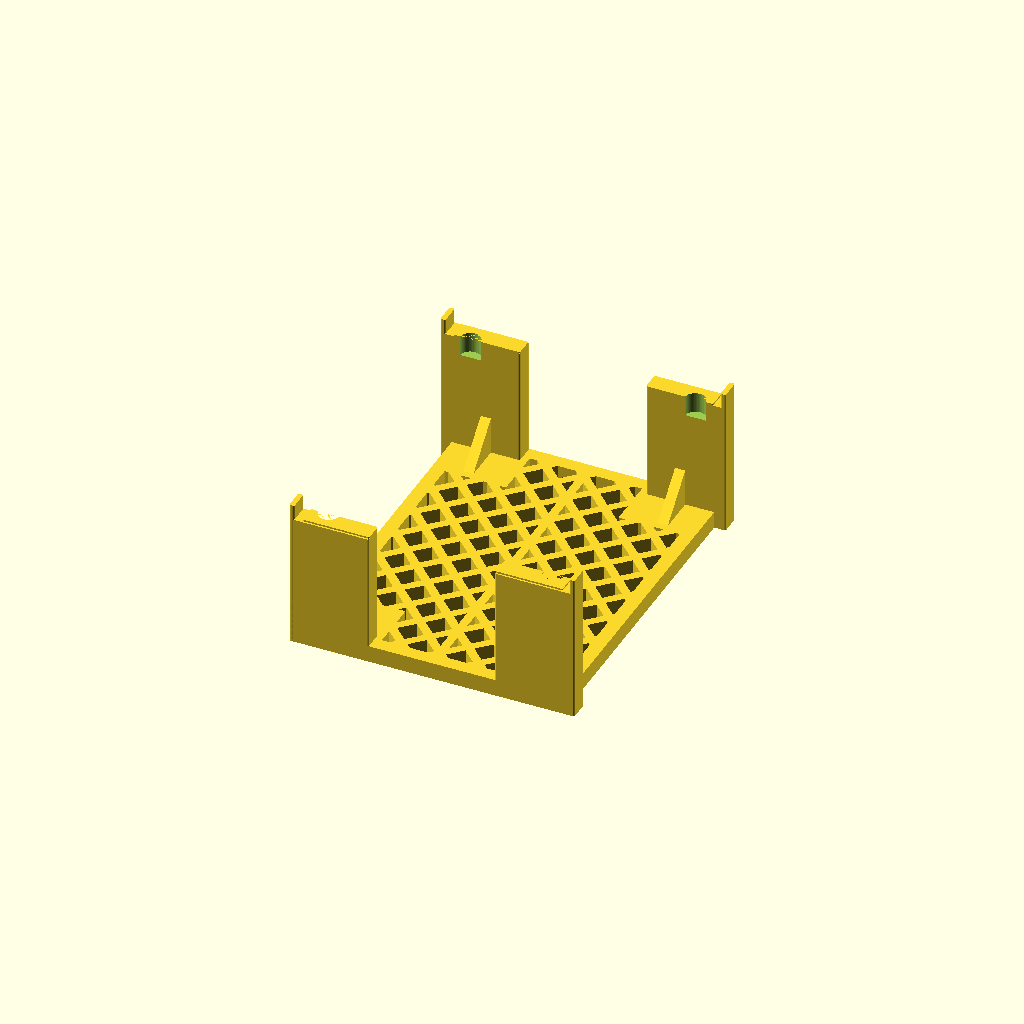
Cell 1 — every parameter at its default value.
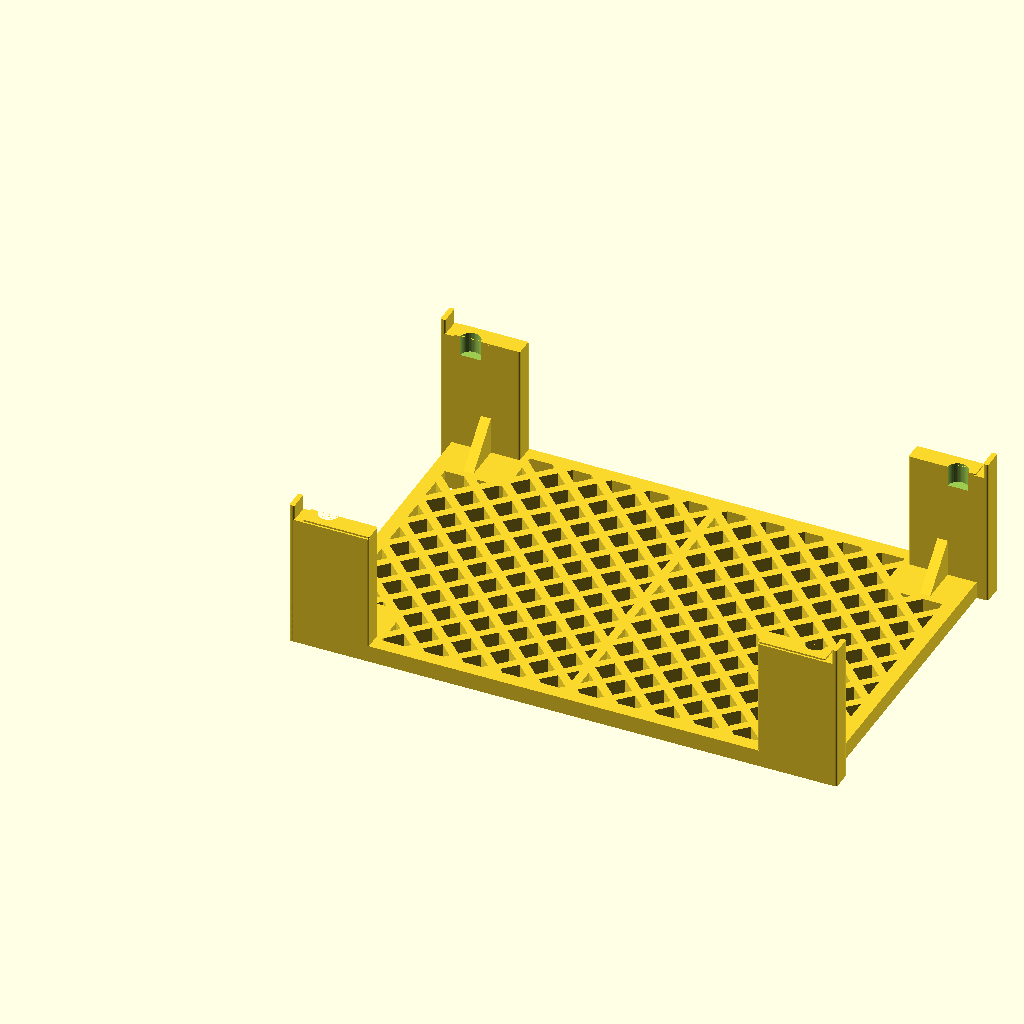
Cell 2 — plate_w set to 308, the other parameters unchanged.
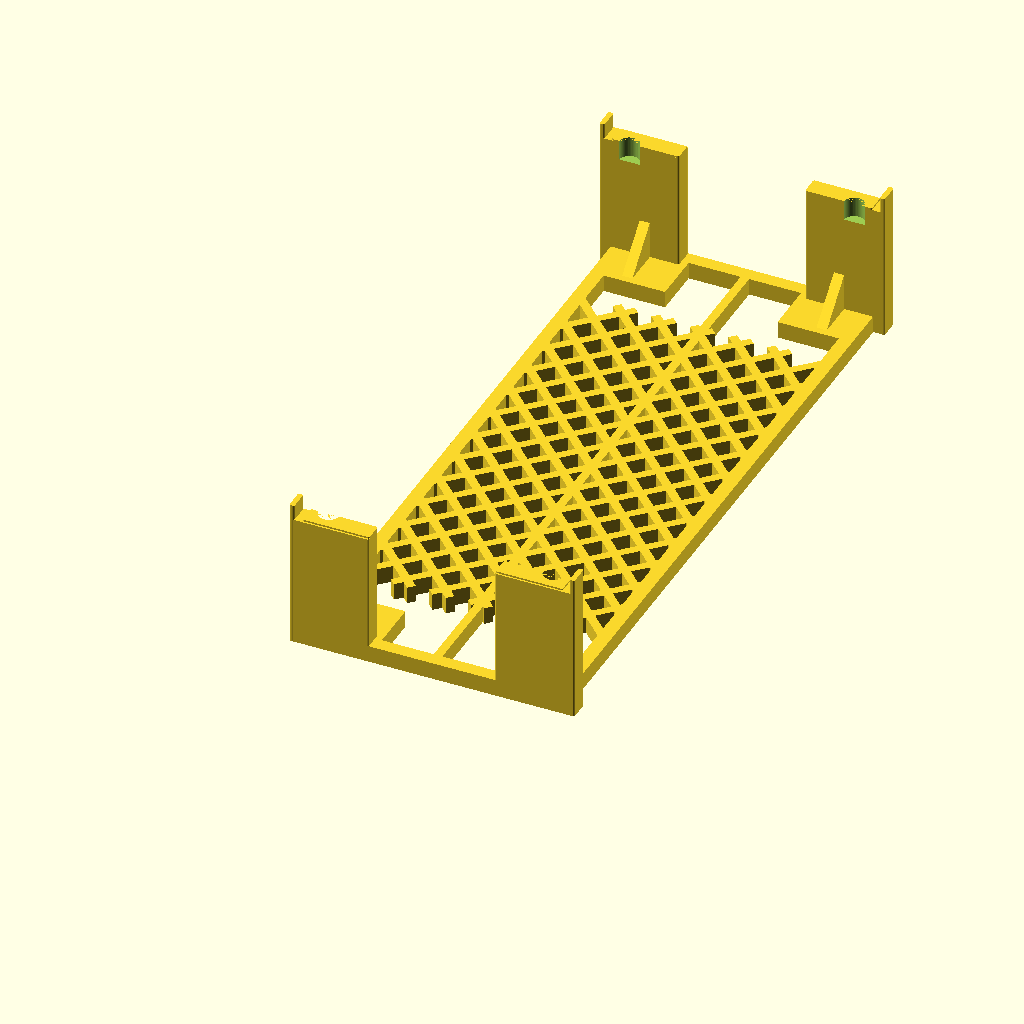
Cell 3 — plate_l set to 400, the other parameters unchanged.
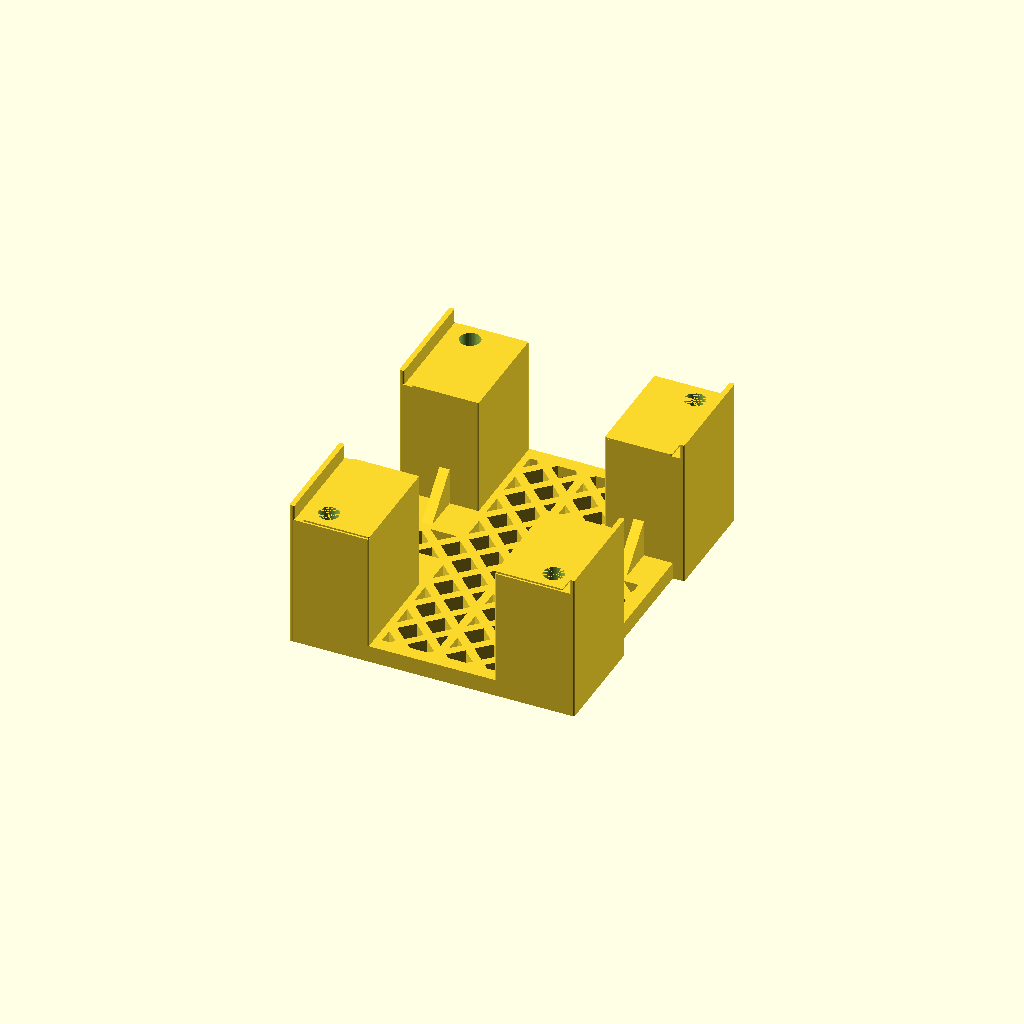
Cell 4: the same model with wheel_axle = 104.
All cells are drawn from one camera (rotation 55°, 0°, 25°, orthographic, colour scheme Cornfield), so only the parameter changes between them.
The OpenSCAD source (hardware/3d/test_stand/test_stand.scad):
// AI-CAR の試験台: カバーとバンパーを付けたまま、天板の 4 隅の下面を受けて車輪を床から浮かせる
// 1 個の部品: 4 隅の柱と左右の位置決めの壁を、中抜き（斜めの格子）の床板 10 mm でつなぐ
// 座標は天板と同じ（X 左右: 天板の左端 0、Y 前後: 天板の後端 0・+Y が前、Z: 天板の上面 0）
// part = "stand"（印刷用） / "view"（車体と重ねた図）
part = "stand";

use <../battery_lidar_mount/battery_lidar_mount.scad>

// ---- 車体（battery_lidar_mount.scad と同じ値）----
plate_w = 154;
plate_l = 200;
plate_t = 2;
cov_in = 0.3;             // カバーの左右の壁の内側（天板の端から外へ）
cov_side = cov_in + 2.4;  // カバーの左右の壁の外側。壁の下端は天板の下面
wheel_axle = 52;          // 車軸（天板の前後の端から）。OSOYOO のシャーシ 1 段目の図面で、モーターの台（37 mm 用）の穴が Y 37 / 67 mm。台の幅 40 mm の中心に軸
wheel_d = 80.59;          // 車輪の直径（OSOYOO のメカナムホイールの図面）
wheel_w = 39.1;           // 車輪の幅（同じ図面）
deck_floor = 70;          // 床から天板の下面まで（実測。車輪が床に着いた状態。図面からの計算では 40.3 + 27 = 67.3 mm）
wheel_in = 4;             // カバーの左右の壁の外側から車輪の内側の面まで（仮定。実測して合わせる）

// ---- 試験台 ----
st_h = 80;                // 床から天板の下面（受け面）まで
st_clr = 1;               // 車体とのすき間
pad_x = 40;               // 受け面の左右の幅（天板の端から内側へ）。天板の下のモーターの台は Y 32 mm から後ろなので当たらない
pad_x0 = st_clr - cov_in;  // 受け面の外側の端（カバーの壁の内側から 1 mm）
pad_y = wheel_axle - wheel_d / 2 - st_clr;  // 受け面の奥行き（天板の端から車輪の手前まで）
wall_t = 3;               // 位置決めの壁の厚さ
wall_up = 6;              // 壁の上端（天板の上面から）。カバーの左右の壁の外側にかぶせる
base_t = 10;              // 床板の厚さ
base_rim = 8;             // 床板の外周の枠の幅
rib = 5;                  // 床板の斜めの格子のリブの幅
cell = 32;                // 格子のピッチ（ひし形の穴の対角線 + リブ）
gus_l = 22;               // 柱の内側の三角の補強の長さ（Y）と高さ（床板の上から）
gus_t = 6;
edge = 1;
// 天板の 4 隅の穴（Ø4.4。上の部品を留めるネジの先・ナット）を受け面にくぼみでよける
corner_holes = [[11, 11], [plate_w - 11, 11]];
nut_d = 12;               // くぼみの直径（M4 のナットの角 8.1 mm・ワッシャー Ø9 より大きく）
nut_h = 12;               // くぼみの深さ（天板の下面から）

z_floor = -plate_t - st_h;
z_base = z_floor + base_t;
lift = st_h - deck_floor;  // 車輪が浮く量
x_wall0 = -cov_side - st_clr - wall_t;
x_wall1 = plate_w + cov_side + st_clr + wall_t;
y0 = -st_clr;             // 床板の後ろの端（天板の後端より 1 mm 後ろ。後ろのバンパーの下端は床から約 70 mm）
y1 = plate_l + st_clr;
wheel_y = [wheel_axle - wheel_d / 2 - st_clr, wheel_axle + wheel_d / 2 + st_clr];  // 前後の車輪の範囲（天板の端から）
assert(pad_y >= 10, "車輪が大きく、受け面が 10 mm 取れない");
assert(wheel_in >= st_clr, "床板が車輪の下に入る（床板の上面は浮いた車輪の下端とほぼ同じ高さ）");

module rbox(p0, p1, r = edge) {
    translate([p0[0], p0[1], p0[2]]) hull()
        for (x = [r, p1[0] - p0[0] - r], y = [r, p1[1] - p0[1] - r])
            translate([x, y, 0]) cylinder(r = r, h = p1[2] - p0[2], $fn = 16);
}

// 床板の外形（前後の端は左右いっぱい、車輪のある間は天板の幅まで）
module base_outline() {
    offset(r = 3) offset(delta = -3) union() {
        translate([x_wall0, y0]) square([x_wall1 - x_wall0, pad_y - y0]);
        translate([x_wall0, plate_l - pad_y]) square([x_wall1 - x_wall0, y1 - plate_l + pad_y]);
        translate([0, y0]) square([plate_w, y1 - y0]);
    }
}

// 柱の下と補強の下は穴をあけない
module base_solid_zone() {
    for (c = corners()) translate([c[0] - 4, c[1] - 4]) square([c[2] - c[0] + 8, c[3] - c[1] + 8 + gus_l]);
}

// 4 隅の柱の範囲 [x0, y0, x1, y1]（後ろの 2 隅は Y を反転して使う）
function corners() = [[x_wall0, y0, pad_x, pad_y], [plate_w - pad_x, y0, x_wall1, pad_y]];

module base() {
    translate([0, 0, z_floor]) linear_extrude(base_t) difference() {
        base_outline();
        difference() {
            offset(delta = -base_rim) base_outline();
            // 斜めの格子のリブ（ひし形の穴のあいだ）
            for (i = [-8 : 8]) {
                translate([plate_w / 2 + i * cell / sqrt(2), plate_l / 2]) rotate(45) square([rib, 400], center = true);
                translate([plate_w / 2 + i * cell / sqrt(2), plate_l / 2]) rotate(-45) square([rib, 400], center = true);
            }
            // 中心線のリブ（前後）
            translate([plate_w / 2, plate_l / 2]) square([rib, 400], center = true);
            for (m = [0, 1]) translate([0, plate_l / 2]) mirror([0, m]) translate([0, -plate_l / 2]) base_solid_zone();
        }
    }
}

// 後ろの 2 隅（Y が小さい側）
module corner_posts() {
    difference() {
        corner_posts_solid();
        for (h = corner_holes) translate([h[0], h[1], -plate_t - nut_h]) cylinder(d = nut_d, h = nut_h + 0.01, $fn = 48);
    }
}

module corner_posts_solid() {
    for (s = [0, 1]) {
        c = corners()[s];
        // 柱（上面が受け面。天板の外はカバーの壁の下端とバンパーから 1 mm 下げる）
        rbox([s ? plate_w - pad_x : pad_x0, 0, z_floor], [s ? plate_w - pad_x0 : pad_x, pad_y, -plate_t]);
        rbox([c[0], y0, z_floor], [c[2], pad_y, -plate_t - st_clr]);
        // 位置決めの壁（カバーの左右の壁の外側に 1 mm あけてかぶせる）
        wx = s ? plate_w + cov_side + st_clr : x_wall0;
        rbox([wx, y0, z_floor], [wx + wall_t, pad_y, wall_up]);
        // 柱の内側の三角の補強（天板の幅の中、車輪より内側）
        gx = s ? plate_w - pad_x / 2 : pad_x / 2;
        translate([gx - gus_t / 2, pad_y - 0.01, z_base - 0.01]) rotate([90, 0, 90]) linear_extrude(gus_t)
            polygon([[0, 0], [gus_l, 0], [0, gus_l]]);
    }
}

module stand() {
    base();
    corner_posts();
    translate([0, plate_l, 0]) mirror([0, 1, 0]) corner_posts();
}

module car() {
    plate();
    color("royalblue") box();
    color("orange") translate([0, 0, 38.4]) lid();
    color("seagreen") pi_base();
    color("dimgray") both_bumpers();
    color("#3c4452", 0.5) cover();
}

module wheels_ghost() {
    for (y = [wheel_axle, plate_l - wheel_axle], s = [0, 1])
        color("#222", 0.7) translate([s ? plate_w + cov_side + wheel_in + wheel_w / 2 : -cov_side - wheel_in - wheel_w / 2, y, -plate_t - deck_floor + wheel_d / 2])
            rotate([0, 90, 0]) cylinder(d = wheel_d, h = wheel_w, center = true);
}

if (part == "stand") translate([0, 0, -z_floor]) stand();
if (part == "view") {
    translate([0, 0, lift]) { car(); wheels_ghost(); }
    color("#d98c3a") translate([0, 0, lift]) stand();
}
if (part == "view_raised") { car(); wheels_ghost(); color("#d98c3a") stand(); }

echo(pad = [pad_x, pad_y], lift = lift, stand_size = [x_wall1 - x_wall0, y1 - y0, st_h + plate_t + wall_up]);
Customizer parameters (derived from the source; name, type, default, range or options):
part: string, default "stand"
plate_w: number, default 154
plate_l: number, default 200
plate_t: number, default 2
cov_in: number, default 0.3
wheel_axle: number, default 52
wheel_d: number, default 80.59
wheel_w: number, default 39.1
deck_floor: number, default 70
wheel_in: number, default 4
st_h: number, default 80
st_clr: number, default 1
pad_x: number, default 40
wall_t: number, default 3
wall_up: number, default 6
base_t: number, default 10
base_rim: number, default 8
rib: number, default 5
cell: number, default 32
gus_l: number, default 22
gus_t: number, default 6
edge: number, default 1
nut_d: number, default 12
nut_h: number, default 12
